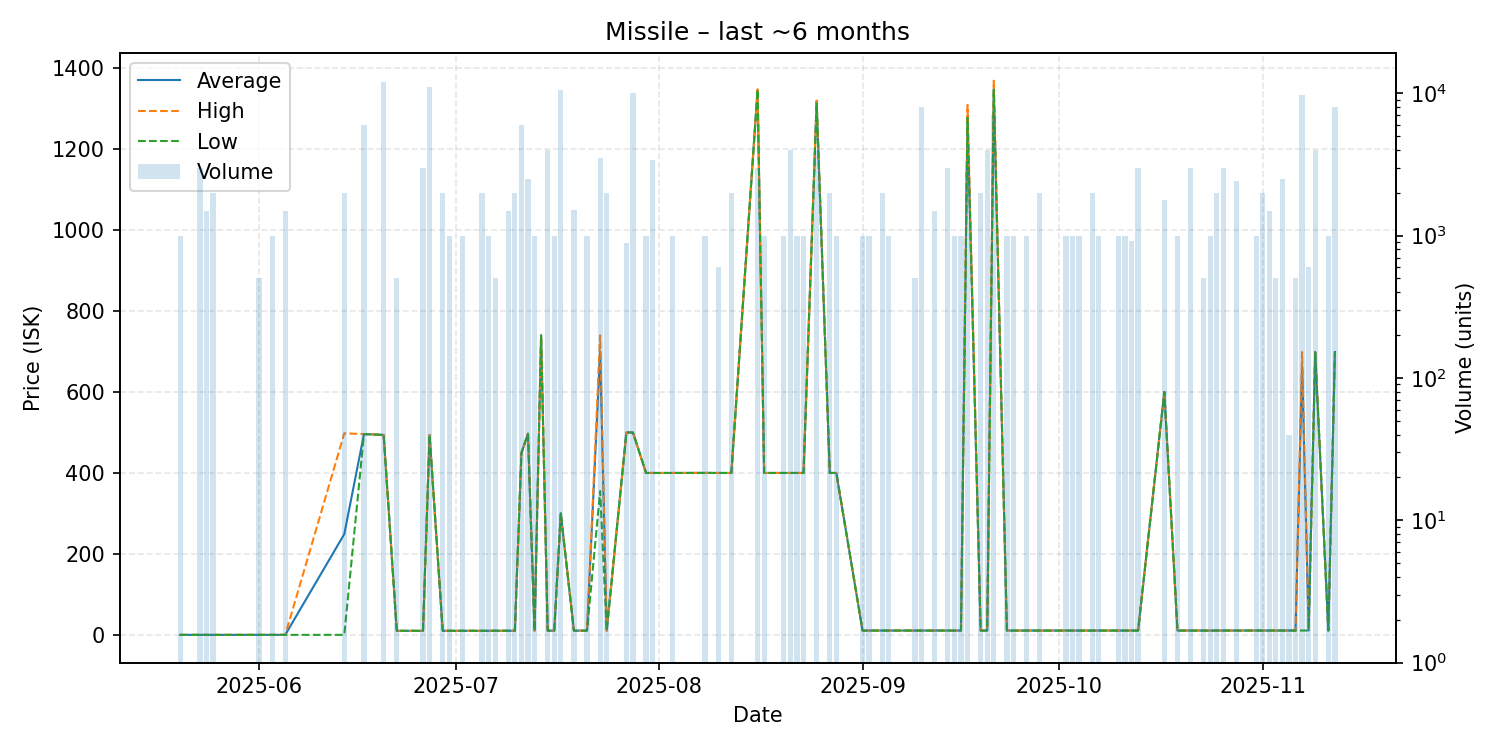

The table this chart was drawn from, first rows:
date, average, highest, lowest, order_count, volume
2025-05-20, 0.02, 0.02, 0.02, 1, 1000
2025-05-23, 0.02, 0.02, 0.02, 3, 3000
2025-05-24, 0.02, 0.02, 0.02, 2, 1500
2025-05-25, 0.02, 0.02, 0.02, 2, 2000
2025-06-01, 0.04, 0.04, 0.04, 1, 500
2025-06-03, 0.04, 0.04, 0.04, 1, 1000
2025-06-05, 0.04, 0.04, 0.04, 2, 1500
2025-06-14, 249, 498.0, 0.05, 2, 2000
2025-06-17, 496.0, 496.0, 496.0, 4, 6000
2025-06-20, 494.0, 494.0, 494.0, 5, 12000
2025-06-22, 10.0, 10.0, 10.0, 1, 500
2025-06-26, 10.08, 10.08, 10.08, 2, 3000
2025-06-27, 494.0, 494.0, 494.0, 2, 11000
2025-06-29, 10.1, 10.1, 10.1, 2, 2000
2025-06-30, 10.1, 10.1, 10.1, 1, 1000
2025-07-02, 10.11, 10.11, 10.11, 1, 1000
2025-07-05, 10.1, 10.1, 10.1, 1, 2000
2025-07-06, 10.1, 10.1, 10.1, 1, 1000
2025-07-07, 10.21, 10.21, 10.21, 1, 500
2025-07-09, 10.25, 10.25, 10.25, 2, 1500
2025-07-10, 10.28, 10.28, 10.28, 2, 1999
2025-07-11, 449.4, 449.4, 449.4, 4, 6000
2025-07-12, 497.0, 497.0, 497.0, 3, 2500
2025-07-13, 10.36, 10.36, 10.36, 1, 1000
2025-07-14, 740.0, 740.0, 740.0, 1, 1
2025-07-15, 10.39, 10.39, 10.39, 2, 4000
2025-07-16, 10.41, 10.41, 10.41, 1, 1000
2025-07-17, 300.0, 300.0, 300.0, 2, 10500
2025-07-19, 10.47, 10.47, 10.47, 3, 1510
2025-07-21, 10.49, 10.49, 10.49, 1, 1000
2025-07-23, 700.0, 740.0, 355.3, 5, 3539
2025-07-24, 10.55, 10.55, 10.55, 1, 2000
2025-07-27, 500.0, 500.0, 500.0, 1, 883
2025-07-28, 500.0, 500.0, 500.0, 2, 10117
2025-07-30, 400.0, 400.0, 400.0, 1, 1000
2025-07-31, 400.0, 400.0, 400.0, 1, 3383
2025-08-03, 400.0, 400.0, 400.0, 1, 1000
2025-08-08, 400.1, 400.1, 400.1, 1, 1000
2025-08-10, 400.0, 400.0, 400.0, 2, 599
2025-08-12, 400.0, 400.0, 400.0, 2, 2000
2025-08-16, 1347, 1347, 1347, 1, 3000
2025-08-17, 400.0, 400.0, 400.0, 1, 1000
2025-08-20, 400.0, 400.0, 400.0, 1, 1000
2025-08-21, 400.0, 400.0, 400.0, 1, 4000
2025-08-22, 400.0, 400.0, 400.0, 1, 1000
2025-08-23, 400.0, 400.0, 400.0, 1, 1000
2025-08-25, 1316, 1320, 1313, 2, 4000
2025-08-27, 400.0, 400.0, 400.0, 2, 2000
2025-08-28, 400.0, 400.0, 400.0, 1, 1000
2025-09-01, 10.66, 10.66, 10.66, 1, 1000
2025-09-02, 10.66, 10.66, 10.66, 1, 1000
2025-09-04, 10.66, 10.66, 10.66, 2, 2000
2025-09-05, 10.66, 10.66, 10.66, 1, 1000
2025-09-09, 10.66, 10.66, 10.66, 1, 500
2025-09-10, 10.66, 10.66, 10.66, 3, 8000
2025-09-12, 10.66, 10.66, 10.66, 2, 1500
2025-09-14, 10.67, 10.67, 10.67, 3, 3000
2025-09-15, 10.67, 10.67, 10.67, 1, 1000
2025-09-16, 10.67, 10.67, 10.67, 1, 1000
2025-09-17, 1278, 1309, 1278, 4, 3000
... 36 more rows
